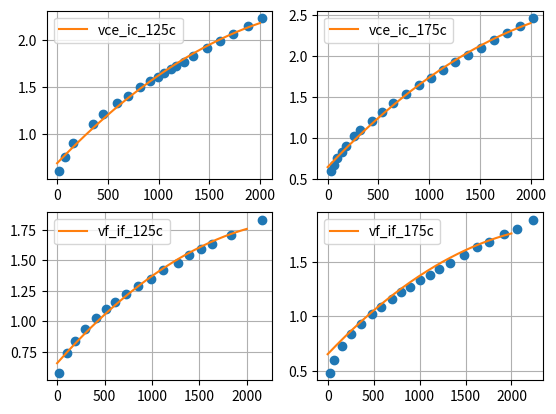

The script that saved this image:
#
#
#
import numpy as np
import matplotlib.pyplot as plt
#
Data_Vce_Ic_Ic_125C = [1.94E+01,
7.43E+01,
1.61E+02,
3.49E+02,
4.52E+02,
5.91E+02,
6.94E+02,
8.20E+02,
9.20E+02,
9.98E+02,
1.05E+03,
1.12E+03,
1.17E+03,
1.25E+03,
1.34E+03,
1.48E+03,
1.61E+03,
1.73E+03,
1.88E+03,
2.02E+03
]
Data_Vce_Ic_Vce_125C = [6.05E-01,
7.58E-01,
9.03E-01,
1.11E+00,
1.21E+00,
1.33E+00,
1.40E+00,
1.50E+00,
1.56E+00,
1.61E+00,
1.65E+00,
1.69E+00,
1.72E+00,
1.77E+00,
1.83E+00,
1.91E+00,
1.99E+00,
2.06E+00,
2.15E+00,
2.23E+00
]
Data_Vce_Ic_Ic_175C = [3.55E+01,
6.13E+01,
9.69E+01,
1.39E+02,
1.84E+02,
2.62E+02,
3.23E+02,
4.33E+02,
5.36E+02,
6.49E+02,
7.75E+02,
9.01E+02,
1.02E+03,
1.14E+03,
1.26E+03,
1.38E+03,
1.51E+03,
1.64E+03,
1.77E+03,
1.90E+03,
2.02E+03
]
Data_Vce_Ic_Vce_175C = [5.92E-01,
6.71E-01,
7.50E-01,
8.29E-01,
9.03E-01,
1.02E+00,
1.09E+00,
1.21E+00,
1.32E+00,
1.43E+00,
1.54E+00,
1.64E+00,
1.73E+00,
1.83E+00,
1.92E+00,
2.01E+00,
2.10E+00,
2.19E+00,
2.28E+00,
2.37E+00,
2.46E+00
]

Data_Vf_If_If_125C = [2.26E+01,
1.00E+02,
1.87E+02,
2.94E+02,
4.14E+02,
5.14E+02,
6.11E+02,
7.27E+02,
8.56E+02,
9.86E+02,
1.12E+03,
1.27E+03,
1.39E+03,
1.52E+03,
1.63E+03,
1.83E+03,
2.16E+03
]
Data_Vf_If_Vf_125C = [5.79E-01,
7.37E-01,
8.41E-01,
9.38E-01,
1.03E+00,
1.10E+00,
1.16E+00,
1.22E+00,
1.29E+00,
1.35E+00,
1.42E+00,
1.48E+00,
1.54E+00,
1.59E+00,
1.63E+00,
1.71E+00,
1.83E+00
]
Data_Vf_If_If_175C = [2.59E+01,
7.43E+01,
1.55E+02,
2.55E+02,
3.62E+02,
4.78E+02,
5.78E+02,
7.04E+02,
8.01E+02,
8.98E+02,
1.00E+03,
1.11E+03,
1.21E+03,
1.33E+03,
1.48E+03,
1.63E+03,
1.76E+03,
1.92E+03,
2.06E+03,
2.23E+03
]
Data_Vf_If_Vf_175C = [4.88E-01,
6.07E-01,
7.28E-01,
8.36E-01,
9.27E-01,
1.02E+00,
1.09E+00,
1.16E+00,
1.22E+00,
1.27E+00,
1.33E+00,
1.38E+00,
1.43E+00,
1.49E+00,
1.56E+00,
1.63E+00,
1.68E+00,
1.75E+00,
1.80E+00,
1.88E+00
]

#
p1_vce_ic_125c=-1.891e-07
p2_vce_ic_125c=0.001124
p3_vce_ic_125c=0.6882

p1_vce_ic_175c=-2.158e-07
p2_vce_ic_175c=0.001312
p3_vce_ic_175c=0.6398

p1_vf_if_125c= -1.638e-07
p2_vf_if_125c=  0.0008779
p3_vf_if_125c=     0.6562
    
p1_vf_if_175c=-1.621e-07
p2_vf_if_175c= 0.0009296
p3_vf_if_175c=    0.5668

#
x=[float(i) for i in range(2000)]
y_vce_ic_125c=[p1_vce_ic_125c*i*i+p2_vce_ic_125c*i+p3_vce_ic_125c for i in x]
y_vce_ic_175c=[p1_vce_ic_175c*i*i+p2_vce_ic_175c*i+p3_vce_ic_175c for i in x]
y_vf_if_125c=[p1_vf_if_125c*i*i+p2_vf_if_125c*i+p3_vf_if_125c for i in x]
y_vf_if_175c=[p1_vf_if_175c*i*i+p2_vf_if_175c*i+p3_vf_if_175c for i in x]




#
plt.figure()
plt.subplot(2,2,1)
plt.plot(Data_Vce_Ic_Ic_125C,Data_Vce_Ic_Vce_125C,'o')
plt.plot(x,y_vce_ic_125c,label="vce_ic_125c")
plt.legend()
plt.grid()

plt.subplot(2,2,2)
plt.plot(Data_Vce_Ic_Ic_175C,Data_Vce_Ic_Vce_175C,'o')
plt.plot(x,y_vce_ic_175c,label="vce_ic_175c")
plt.legend()
plt.grid()

plt.subplot(2,2,3)
plt.plot(Data_Vf_If_If_125C,Data_Vf_If_Vf_125C,'o')
plt.plot(x,y_vf_if_125c,label="vf_if_125c")
plt.legend()
plt.grid()

plt.subplot(2,2,4)
plt.plot(Data_Vf_If_If_175C,Data_Vf_If_Vf_175C,'o')
plt.plot(x,y_vf_if_125c,label="vf_if_175c")
plt.legend()
plt.grid()

plt.show()

























